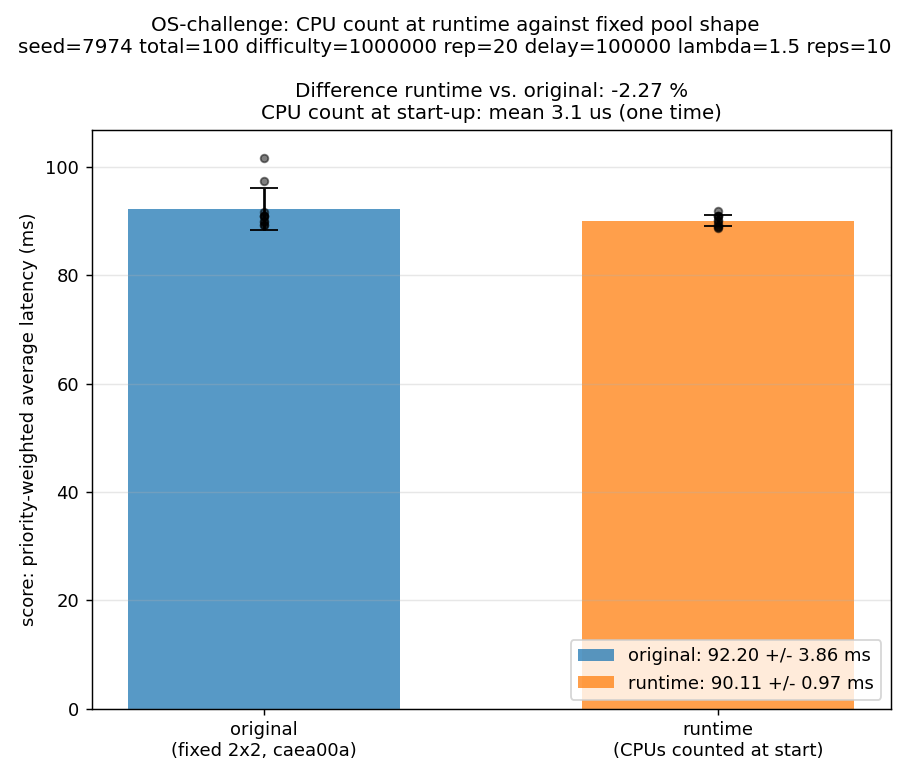

Data behind this chart, as committed beside it:
variant, rep, reliability, score_us, threads, masters, group_sizes, cpu_count_ns, baseline_commit, seed, total, start, difficulty, rep_prob, delay, lambda, timestamp
runtime, 0, 100.0, 90959, 4, 2, 2,2, 3541, caea00a, 7974, 100, 0, 1000000, 20, 100000, 1.5, 2026-11-26T21:29:14
original, 0, 100.0, 90916, , , , , caea00a, 7974, 100, 0, 1000000, 20, 100000, 1.5, 2026-11-26T21:29:35
original, 1, 100.0, 90942, , , , , caea00a, 7974, 100, 0, 1000000, 20, 100000, 1.5, 2026-11-26T21:29:56
runtime, 1, 100.0, 91780, 4, 2, 2,2, 1875, caea00a, 7974, 100, 0, 1000000, 20, 100000, 1.5, 2026-11-26T21:30:17
runtime, 2, 100.0, 90924, 4, 2, 2,2, 3000, caea00a, 7974, 100, 0, 1000000, 20, 100000, 1.5, 2026-11-26T21:30:38
original, 2, 100.0, 89953, , , , , caea00a, 7974, 100, 0, 1000000, 20, 100000, 1.5, 2026-11-26T21:30:59
original, 3, 100.0, 90930, , , , , caea00a, 7974, 100, 0, 1000000, 20, 100000, 1.5, 2026-11-26T21:31:20
runtime, 3, 100.0, 90988, 4, 2, 2,2, 3292, caea00a, 7974, 100, 0, 1000000, 20, 100000, 1.5, 2026-11-26T21:31:41
runtime, 4, 100.0, 89963, 4, 2, 2,2, 4083, caea00a, 7974, 100, 0, 1000000, 20, 100000, 1.5, 2026-11-26T21:32:02
original, 4, 100.0, 89299, , , , , caea00a, 7974, 100, 0, 1000000, 20, 100000, 1.5, 2026-11-26T21:32:23
original, 5, 100.0, 89216, , , , , caea00a, 7974, 100, 0, 1000000, 20, 100000, 1.5, 2026-11-26T21:32:45
runtime, 5, 100.0, 88887, 4, 2, 2,2, 3625, caea00a, 7974, 100, 0, 1000000, 20, 100000, 1.5, 2026-11-26T21:33:05
runtime, 6, 100.0, 88810, 4, 2, 2,2, 2792, caea00a, 7974, 100, 0, 1000000, 20, 100000, 1.5, 2026-11-26T21:33:26
original, 6, 100.0, 97352, , , , , caea00a, 7974, 100, 0, 1000000, 20, 100000, 1.5, 2026-11-26T21:33:48
original, 7, 100.0, 89922, , , , , caea00a, 7974, 100, 0, 1000000, 20, 100000, 1.5, 2026-11-26T21:34:09
runtime, 7, 100.0, 89111, 4, 2, 2,2, 2041, caea00a, 7974, 100, 0, 1000000, 20, 100000, 1.5, 2026-11-26T21:34:30
runtime, 8, 100.0, 90116, 4, 2, 2,2, 3583, caea00a, 7974, 100, 0, 1000000, 20, 100000, 1.5, 2026-11-26T21:34:51
original, 8, 100.0, 101697, , , , , caea00a, 7974, 100, 0, 1000000, 20, 100000, 1.5, 2026-11-26T21:35:13
original, 9, 100.0, 91741, , , , , caea00a, 7974, 100, 0, 1000000, 20, 100000, 1.5, 2026-11-26T21:35:34
runtime, 9, 100.0, 89520, 4, 2, 2,2, 3500, caea00a, 7974, 100, 0, 1000000, 20, 100000, 1.5, 2026-11-26T21:35:55
